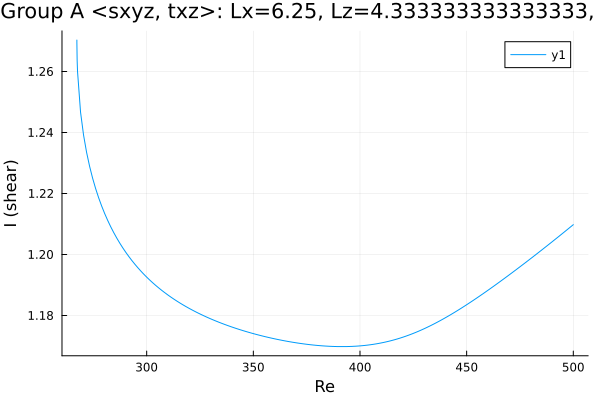

The table this chart was drawn from, first rows:
Re, shear
267.3, 1.27
267.3, 1.27
267.3, 1.27
267.3, 1.27
267.3, 1.27
267.3, 1.27
267.3, 1.27
267.3, 1.269
267.4, 1.264
267.6, 1.26
269, 1.247
270.4, 1.239
271.8, 1.234
273.2, 1.229
274.6, 1.225
276.1, 1.222
277.5, 1.219
278.9, 1.216
280.3, 1.213
281.7, 1.211
283.1, 1.209
284.5, 1.207
286, 1.205
287.4, 1.204
288.8, 1.202
290.2, 1.201
291.6, 1.199
293, 1.198
294.4, 1.197
295.9, 1.196
297.2, 1.195
298.1, 1.194
298.7, 1.193
299.1, 1.193
299.4, 1.193
299.6, 1.193
299.8, 1.193
299.9, 1.193
299.9, 1.193
300, 1.193
300, 1.193
300, 1.193
300.0, 1.193
300.0, 1.193
300, 1.193
300, 1.193
300, 1.193
300.1, 1.193
300.1, 1.192
300.2, 1.192
300.4, 1.192
300.6, 1.192
300.9, 1.192
301.3, 1.192
301.9, 1.191
302.8, 1.191
304.2, 1.19
305.6, 1.189
307, 1.188
308.4, 1.188
... 137 more rows
